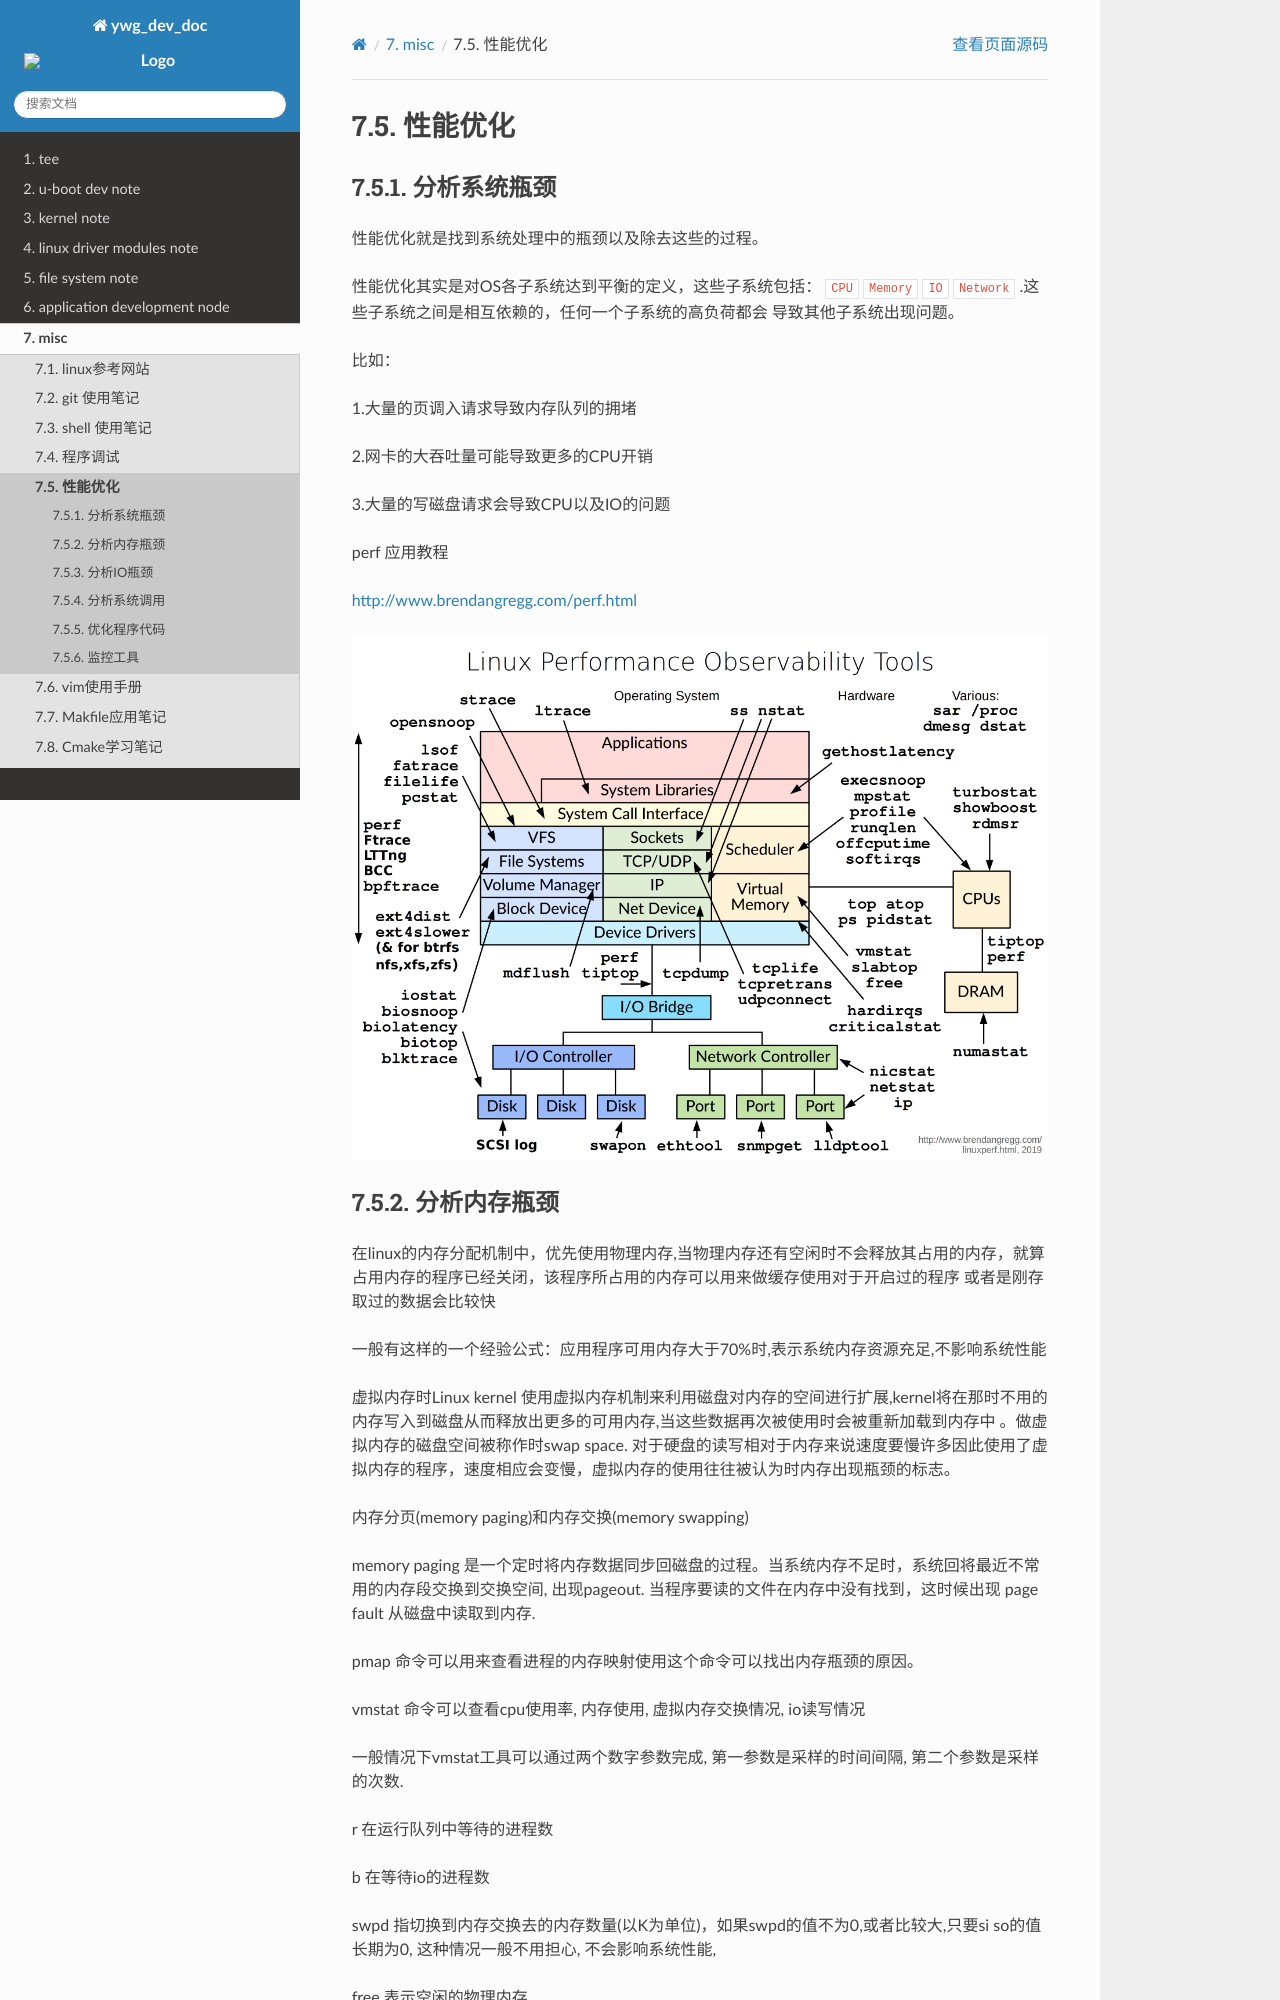

repository: hkdywg/doc_development · page: misc/performance_optimzation/index.html · generator: sphinx

性能优化
========

分析系统瓶颈
------------

性能优化就是找到系统处理中的瓶颈以及除去这些的过程。

性能优化其实是对OS各子系统达到平衡的定义，这些子系统包括： ``CPU`` ``Memory`` ``IO`` ``Network`` .这些子系统之间是相互依赖的，任何一个子系统的高负荷都会
导致其他子系统出现问题。

比如：

1.大量的页调入请求导致内存队列的拥堵

2.网卡的大吞吐量可能导致更多的CPU开销

3.大量的写磁盘请求会导致CPU以及IO的问题

perf 应用教程

http://www.brendangregg.com/perf.html

.. image:: res/linux_observability_tools.png
